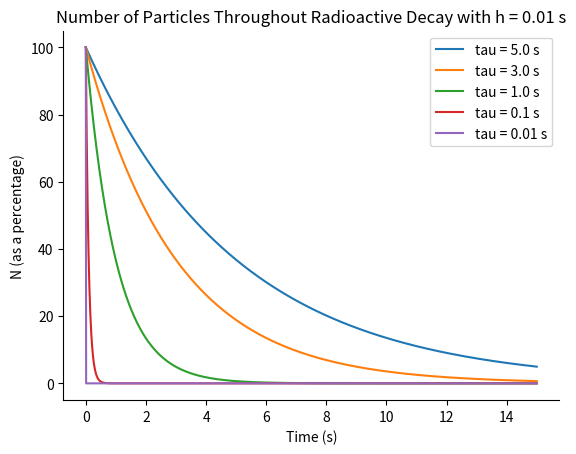

Write Python code to recreate this figure.
#! /usr/bin/env python3

'''
radioactiveDecay_varyingTau.py is a python script that calculates the number of radioactive nuclei at different times
using numerical differentiation via forward difference to solve the differential equation for radioactive nuclei
for varying mean lifetimes. It also plots the results found using the various tau values.

Janiris Rodriguez
PHZ 4151C
Feb 24, 2021
'''

import numpy as np
import matplotlib.pyplot as plt

def radioactiveDecay_forwardDifference(a, b, spacing, initialValue, meanLifetime):
    '''
        calculates values for the number of radioactive nuclei as they decay at some time, equation for this found
        using the forward difference method to define the derivative of N numerically and plugging that into the
        differential equation for decaying nuclei.

        inputs:
            a (float): lower bound for range of time values
            b (float): upper bound for range of time values
            spacing (float): step that time value is incrementing by
            initialValue (float): how much of the radioactive nuclei is present represented as a percentage
                                    (initalValue = 100 means that the whole sample is present initally,
                                    initalValue = 50 means that half is, etc.)
            meanLifetime (float): the mean lifetime of the given nuclei, (dimensions of meanLifetime must be given
                                    by [meanLifetime] = [a])

        returns:
            list of the times that the number of radioactive nuclei was evaluated at (set by spacing) and the list
            of the number of radioactive nuclei at those time values


    '''

    N = []                            # list containing values for the number of radioactive nuclei for some time
    N.append(initialValue)            # first element is the number of nuclei initially present

    const = 1.0 - (spacing / meanLifetime)   # constant present in calculating N, for the sake of readability

    time = []                # list containing values for the time that N is evaluated at, set by spacing
    timeValue = a            # counter that represents time that N is evaluated at

    time.append(timeValue)   # first element is starting time

    numPoints = int((b - a) / spacing)       # number of points necessary for the given spacing

    for i in range(numPoints - 1):

        # calculates N for the next time value
        nextTerm = const * N[i]
        N.append(nextTerm)

        # increment time counter
        timeValue += spacing

        # keeps track of the times that N is evaluated at
        time.append(timeValue)

    return time, N

def radioactiveDecay_analytical(time, initialValue, meanLifetime):
    '''
        calculates values for the number of radioactive nuclei as they decay at some time, equation for this found
        by solving the differential equation that describes this system analytically.

        inputs:
            time (list of floats): list of the times that the number of radioactive nuclei will be evaluated at
            initialValue (float): how much of the radioactive nuclei is present represented as percentage
                                    (initalValue = 100 means that the whole sample is present initally,
                                    initalValue = 50 means that half is, etc.)
            meanLifetime (float): the mean lifetime of the given nuclei, (dimensions of meanLifetime must be given
                                    by [meanLifetime] = [a])

        returns:
            list of the number of radioactive nuclei at the given time values


    '''
    N = []   # list containing values for the number of radioactive nuclei for some time

    for i in range(len(time)):

        # calculate term in exponential
        temp_exponent = -time[i] / meanLifetime

        # calculate N for this given time value, time[i]
        temp_N = initialValue * np.exp(temp_exponent)
        N.append(temp_N)

    return N

# main code block
start = 0.0                         # lower bound for range of time value in s
stop = 15.0                         # lower bound for range of time value in s
tau = [5.0, 3.0, 1.0, 0.1, 0.01]    # mean lifetime in s
h = 0.01                            # time elapsed in s
initial = 100.                      # number of particles initially (sample is at 100%)]

numPoints = (stop - start) / h                          # calculates number of points are necessary for this given h
t = np.linspace(start, stop, int(numPoints)).tolist()   # list of times to find number of particles at, as a list

numParticles = []     # will store number of particles for each different tau, will contain 5 different lists

for i in range(len(tau)):
    # save list of number of particles for a given tau into a temporary list
    temp_numParticles = radioactiveDecay_forwardDifference(start, stop, h, initial, tau[i])[1]
    #append this list numParticles
    numParticles.append(temp_numParticles)


#plot number of particles as function of time
for i in range(len(tau)):
    plt.plot(t, numParticles[i], label = f'tau = {tau[i]} s')

plt.title(f'Number of Particles Throughout Radioactive Decay with h = {h} s')
plt.xlabel('Time (s)')
plt.ylabel('N (as a percentage)')
plt.legend()
ax = plt.gca()                                  # gets the axes for this specific plot
ax.spines['top'].set_visible(False)             # gets rid of top and right axes (purely for aesthetics)
ax.spines['right'].set_visible(False)
plt.savefig('radioactiveDecay_varyingTau_numVtime_plot.png')   # saves figure
plt.show()
plt.clf()
